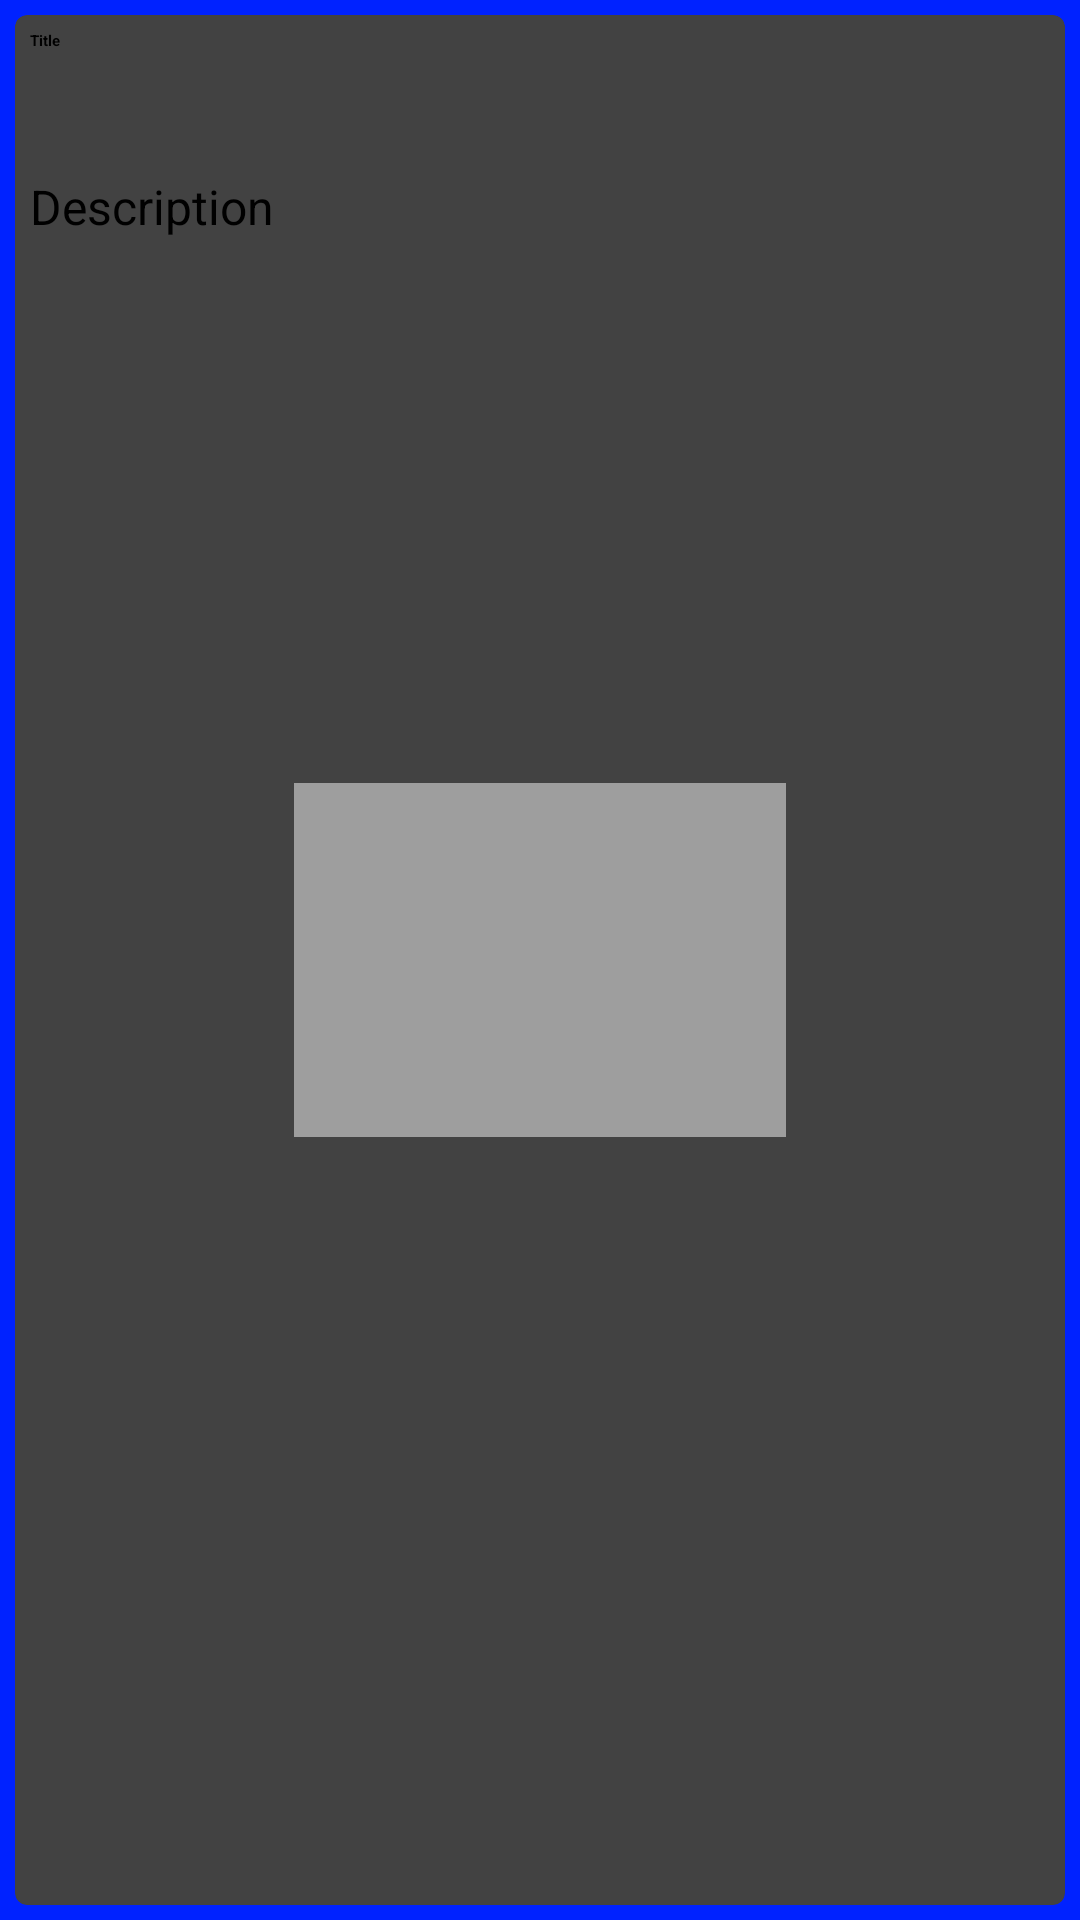

Write the Android layout XML for this screen, with the resource values it uses.
<!-- AndroidManifest.xml: activity theme Theme.NewNote -->
<!-- res/layout/activity_new_note.xml -->
<?xml version="1.0" encoding="utf-8"?>
<androidx.constraintlayout.widget.ConstraintLayout xmlns:android="http://schemas.android.com/apk/res/android"
    xmlns:app="http://schemas.android.com/apk/res-auto"
    xmlns:tools="http://schemas.android.com/tools"
    android:layout_width="match_parent"
    android:layout_height="match_parent"
    android:background="#0022FF"
    tools:context=".activity.NewNoteActivity">

    <androidx.cardview.widget.CardView
        android:id="@+id/cardView"
        android:layout_width="0dp"
        android:layout_height="0dp"
        android:layout_marginStart="5dp"
        android:layout_marginTop="5dp"
        android:layout_marginEnd="5dp"
        android:layout_marginBottom="5dp"
        app:cardCornerRadius="4dp"
        app:layout_constraintBottom_toBottomOf="parent"
        app:layout_constraintEnd_toEndOf="parent"
        app:layout_constraintStart_toStartOf="parent"
        app:layout_constraintTop_toTopOf="parent">

        <androidx.constraintlayout.widget.ConstraintLayout
            android:layout_width="match_parent"
            android:layout_height="match_parent"
            android:padding="5dp">

            <EditText
                android:id="@+id/edTitle"
                android:layout_width="0dp"
                android:layout_height="wrap_content"
                android:ems="10"
                android:hint="@string/title_hint"
                android:inputType="textPersonName"
                android:minHeight="48dp"
                android:textStyle="bold"
                app:layout_constraintEnd_toEndOf="parent"
                app:layout_constraintStart_toStartOf="parent"
                app:layout_constraintTop_toTopOf="parent" />

            <EditText
                android:id="@+id/edDescription"
                android:layout_width="0dp"
                android:layout_height="0dp"
                android:ems="10"
                android:gravity="top"
                android:hint="@string/description_hint"
                android:inputType="textMultiLine|textPersonName"
                android:textSize="16sp"
                app:layout_constraintBottom_toBottomOf="parent"
                app:layout_constraintEnd_toEndOf="@+id/edTitle"
                app:layout_constraintStart_toStartOf="@+id/edTitle"
                app:layout_constraintTop_toBottomOf="@+id/edTitle" />
        </androidx.constraintlayout.widget.ConstraintLayout>

    </androidx.cardview.widget.CardView>

    <LinearLayout
        android:id="@+id/colorPicker"
        android:layout_width="wrap_content"
        android:layout_height="wrap_content"
        android:background="#9E9E9E"
        android:elevation="10dp"
        android:orientation="horizontal"
        android:padding="3dp"
        android:visibility="visible"
        app:layout_constraintBottom_toBottomOf="parent"
        app:layout_constraintEnd_toEndOf="parent"
        app:layout_constraintStart_toStartOf="parent"
        app:layout_constraintTop_toTopOf="parent">

        <TableLayout
            android:layout_width="match_parent"
            android:layout_height="match_parent"
            android:layout_margin="10dp">

            <TableRow
                android:layout_width="match_parent"
                android:layout_height="match_parent">

                <ImageButton
                    android:id="@+id/ibRed"
                    android:layout_width="40dp"
                    android:layout_height="40dp"
                    android:layout_margin="3dp"
                    android:background="@null"
                    app:srcCompat="@color/p_red" />

                <ImageButton
                    android:id="@+id/ibGreen"
                    android:layout_width="40dp"
                    android:layout_height="40dp"
                    android:layout_margin="3dp"
                    android:background="@null"
                    app:srcCompat="@color/green_main" />

                <ImageButton
                    android:id="@+id/ibOrange"
                    android:layout_width="40dp"
                    android:layout_height="40dp"
                    android:layout_margin="2dp"
                    android:background="@null"
                    app:srcCompat="@color/p_orange" />
            </TableRow>

            <TableRow
                android:layout_width="match_parent"
                android:layout_height="match_parent">

                <ImageButton
                    android:id="@+id/ibYellow"
                    android:layout_width="40dp"
                    android:layout_height="40dp"
                    android:layout_margin="3dp"
                    android:background="@null"
                    app:srcCompat="@color/p_yellow" />

                <ImageButton
                    android:id="@+id/ibBlue"
                    android:layout_width="40dp"
                    android:layout_height="match_parent"
                    android:layout_margin="3dp"
                    android:background="@null"
                    app:srcCompat="@color/p_blue" />

                <ImageButton
                    android:id="@+id/ibBlack"
                    android:layout_width="40dp"
                    android:layout_height="40dp"
                    android:layout_margin="3dp"
                    android:background="@null"
                    app:srcCompat="@color/black" />
            </TableRow>

        </TableLayout>
    </LinearLayout>

</androidx.constraintlayout.widget.ConstraintLayout>
<!-- resources referenced by this layout -->
<resources>
  <color name="black">#FF000000</color>
  <color name="green_main">#245E00</color>
  <string name="description_hint">Description</string>
  <string name="title_hint">Title</string>
</resources>
